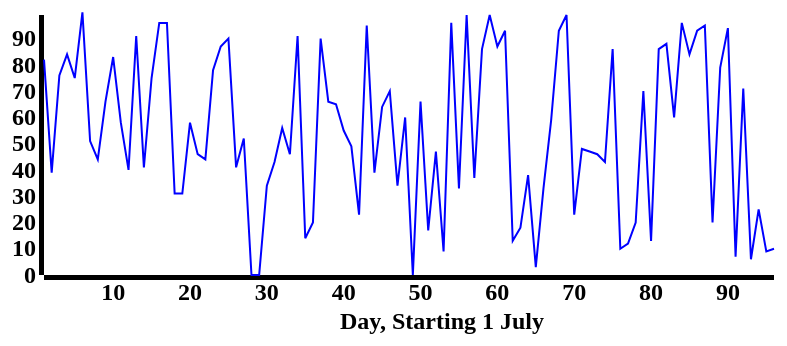
D3 v3 page, settled after 360 driven frames (6 s of simulated time); the page loaded 1 data file(s).


  d3.csv("Email_Data.csv", function(error, data){
    var lineData = data
 var vis = d3.select('#visualisation'),
    WIDTH = 800,
    HEIGHT = 300,
    MARGINS = {
      top: 20,
      right: 20,
      bottom: 20,
      left: 50
    },
    xRange = d3.scale.linear().range([MARGINS.left, WIDTH - MARGINS.right]).domain([d3.min(lineData, function(d) {
      return d.Day;
    }), d3.max(lineData, function(d) {
      return d.Day;
    })]),
    yRange = d3.scale.linear().range([HEIGHT - MARGINS.top, MARGINS.bottom]).domain([d3.min(lineData, function(d) {
      return d.Count;
    }), d3.max(lineData, function(d) {
      return d.Count;
    })]),
    xAxis = d3.svg.axis()
      .scale(xRange)
      .tickSize(5)
      .tickSubdivide(true),
    yAxis = d3.svg.axis()
      .scale(yRange)
      .tickSize(5)
      .orient('left')
      .tickSubdivide(true);

vis.append("text")
    .attr("class", "x label")
    .attr("text-anchor", "end")
    .attr("x", 550)
    .attr("y", 334)
    .text("Day, Starting 1 July");

vis.append('svg:g')
  .attr('class', 'x axis')
  .attr('transform', 'translate(0,' + (HEIGHT - MARGINS.bottom) + ')')
  .call(xAxis);

vis.append('svg:g')
  .attr('class', 'y axis')
  .attr('transform', 'translate(' + (MARGINS.left) + ',0)')
  .call(yAxis);
        

var lineFunc = d3.svg.line()
  .x(function(d) {
    return xRange(d.Day);
  })
  .y(function(d) {
    return yRange(d.Count);
  })
  .interpolate('linear');

  vis.append('svg:path')
  .attr('d', lineFunc(lineData))
  .attr('stroke', 'blue')
  .attr('stroke-width', 2)
  .attr('fill', 'none');
  });


### data: Email_Data.csv
Day, Count
1, 82
2, 39
3, 76
4, 84
5, 75
6, 100
7, 51
8, 44
9, 66
10, 83
11, 58
12, 40
13, 91
14, 41
15, 75
16, 96
17, 96
18, 31
19, 31
20, 58
21, 46
22, 44
23, 78
24, 87
25, 90
26, 41
27, 52
28, 0
29, 0
30, 34
31, 43
32, 56
33, 46
34, 91
35, 14
36, 20
37, 90
38, 66
39, 65
40, 55
41, 49
42, 23
43, 95
44, 39
45, 64
46, 70
47, 34
48, 60
49, 0
50, 66
51, 17
52, 47
53, 9
54, 96
55, 33
56, 99
57, 37
58, 86
59, 99
60, 87
... 36 more rows